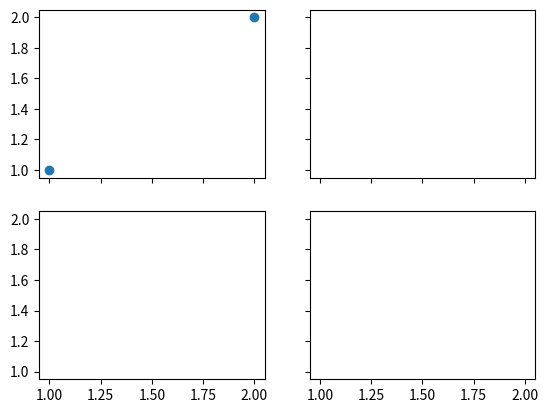

The matplotlib source for this figure:
import matplotlib.pyplot as plt
import matplotlib.gridspec as gridspec

#method 1:subplot2grid
# plt.figure()
# ax1=plt.subplot2grid((3,3),(0,0),colspan=3,rowspan=1)
# ax1.plot([1,2],[1,2])
# ax1.set_title('ax1_title')
#
# ax2=plt.subplot2grid((3,3),(1,0),colspan=2)
# ax3=plt.subplot2grid((3,3),(1,2),rowspan=2)
# ax4=plt.subplot2grid((3,3),(2,0),colspan=2)
# ax5=plt.subplot2grid((3,3),(2,1),colspan=2)

#method2:girdspec
# plt.figure()
# gs=gridspec.GridSpec(3,3)
# ax1 = plt.subplot(gs[0, :])
# ax2 = plt.subplot(gs[1, :2])
# ax3 = plt.subplot(gs[1:, 2])
# ax4 = plt.subplot(gs[-1, 0])
# ax5 = plt.subplot(gs[-1, -2])

#method3:easy to define structure
f, ((ax11, ax12), (ax13, ax14)) = plt.subplots(2, 2, sharex=True, sharey=True)
ax11.scatter([1,2], [1,2])


plt.show()